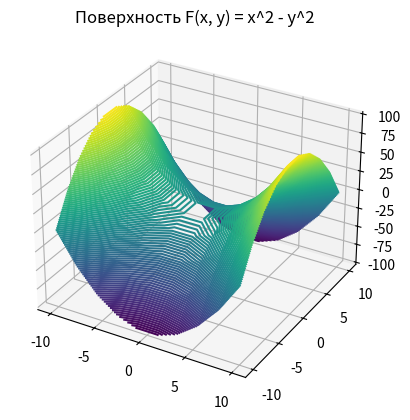

This chart was generated by the following Python code: (Note: this script raises an exception after producing the figure.)
from mpl_toolkits import mplot3d
import numpy as np
import matplotlib.pyplot as plt

def f(x, y):
    return x ** 2 - y ** 2

#create 3d axes
fig = plt.figure()
# строим поверхность
ax = plt.axes(projection='3d')
ax.set_title('Поверхность F(x, y) = x^2 - y^2') 
x = np.linspace(-10, 10, 10)
y = np.linspace(-10, 10, 10)

x_list = list(np.linspace(-10, 10, 10))
y_list = list(np.linspace(-10, 10, 10))

X, Y = np.meshgrid(x, y)

Z = f(X, Y)

ax.contour3D(X, Y, Z, 100)

plt.show()

# # строим поле направлений

plt.quiver(X, Y, X / np.sqrt(X**2 + Y**2), -Y / np.sqrt(X**2 + Y**2), color='pink')
plt.xlabel('x')
plt.ylabel('y')
plt.title('Поле направлений F(x, y) = x^2 - y^2')
plt.show()